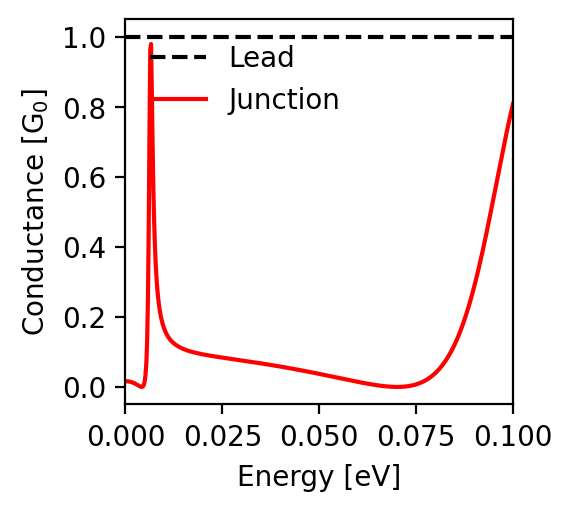

The file beside this chart, header and first rows:
energy; conductance
-0.1; 0.808
-0.0998; 0.799
-0.0996; 0.79
-0.0994; 0.78
-0.0992; 0.77
-0.099; 0.76
-0.0988; 0.75
-0.0986; 0.74
-0.0984; 0.729
-0.0982; 0.719
-0.098; 0.708
-0.0978; 0.698
-0.0976; 0.687
-0.0974; 0.676
-0.0972; 0.665
-0.097; 0.654
-0.0968; 0.643
-0.0966; 0.631
-0.0964; 0.62
-0.0962; 0.609
-0.096; 0.598
-0.0958; 0.586
-0.0956; 0.575
-0.0954; 0.564
-0.0952; 0.552
-0.095; 0.541
-0.0948; 0.53
-0.0946; 0.519
-0.0944; 0.507
-0.0942; 0.496
-0.094; 0.485
-0.0938; 0.474
-0.0936; 0.463
-0.0934; 0.453
-0.0932; 0.442
-0.093; 0.431
-0.0928; 0.421
-0.0926; 0.41
-0.0924; 0.4
-0.0922; 0.39
-0.092; 0.38
-0.0918; 0.37
-0.0916; 0.36
-0.0914; 0.35
-0.0912; 0.341
-0.091; 0.332
-0.0908; 0.322
-0.0906; 0.313
-0.0904; 0.304
-0.0902; 0.296
-0.09; 0.287
-0.0898; 0.279
-0.0896; 0.27
-0.0894; 0.262
-0.0892; 0.254
-0.089; 0.246
-0.0888; 0.239
-0.0886; 0.231
-0.0884; 0.224
-0.0882; 0.217
... 941 more rows
